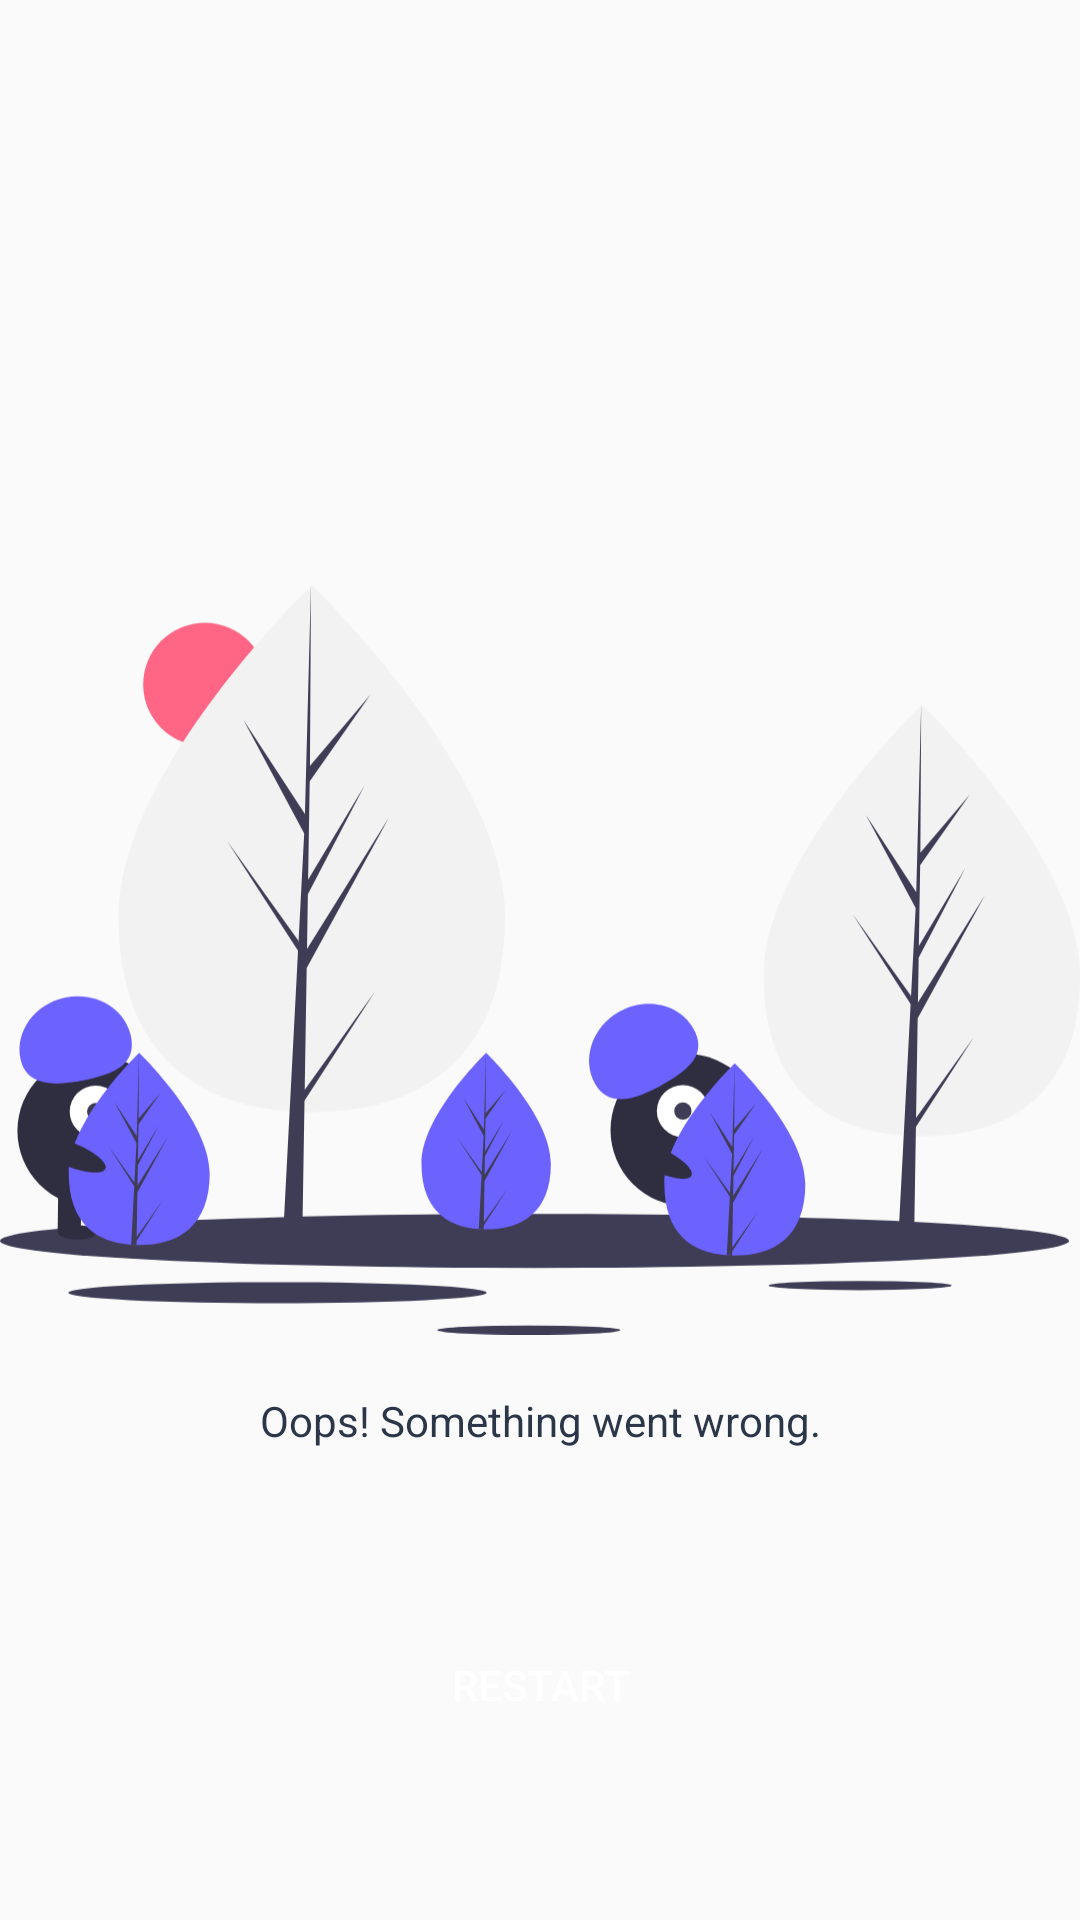

Produce the Android XML layout that renders to this screen, including the resource entries it uses.
<!-- AndroidManifest.xml: application theme AppTheme -->
<!-- res/layout/auth_error_layout.xml -->
<?xml version="1.0" encoding="utf-8"?>
<androidx.constraintlayout.widget.ConstraintLayout
        xmlns:android="http://schemas.android.com/apk/res/android"
        xmlns:app="http://schemas.android.com/apk/res-auto"
        android:layout_width="match_parent"
        android:layout_height="match_parent"
>

    <ImageView
            android:id="@+id/errorImage"
            android:layout_width="0dp"
            android:layout_height="0dp"
            android:src="@drawable/ic_undraw_not_found_60pq"
            app:layout_constraintHeight_percent="0.4"
            app:layout_constraintStart_toStartOf="parent"
            app:layout_constraintEnd_toEndOf="parent"
            app:layout_constraintTop_toTopOf="parent"
            app:layout_constraintBottom_toBottomOf="parent"/>

    <TextView
            android:id="@+id/errorMessage"
            android:layout_width="0dp"
            android:layout_height="wrap_content"
            android:text="@string/generic_error_message"
            android:textColor="?android:textColorPrimary"
            android:gravity="center"
            android:layout_marginTop="16dp"
            app:layout_constraintTop_toBottomOf="@id/errorImage"
            app:layout_constraintStart_toStartOf="parent"
            app:layout_constraintEnd_toEndOf="parent"
            android:layout_marginBottom="8dp"
    />

    <Button
            android:id="@+id/restartButton"
            android:layout_width="0dp"
            android:layout_height="wrap_content"
            app:layout_constraintWidth_percent="0.5"
            android:background="@drawable/restart_button"
            android:textColor="?android:textColorPrimaryInverse"
            android:text="RESTART"
            android:elevation="4dp"
            android:layout_marginBottom="8dp"
            android:layout_marginStart="8dp"
            android:layout_marginEnd="8dp"
            app:layout_constraintBottom_toBottomOf="parent"
            app:layout_constraintStart_toStartOf="parent"
            app:layout_constraintEnd_toEndOf="parent"
            android:layout_marginTop="8dp" app:layout_constraintTop_toBottomOf="@+id/errorMessage"/>


</androidx.constraintlayout.widget.ConstraintLayout>
<!-- resources referenced by this layout -->
<resources>
  <!-- drawable ic_undraw_not_found_60pq: vector/xml drawable (drawable, 6439 chars, omitted) -->
  <string name="generic_error_message">Oops! Something went wrong.</string>
  <style name="AppTheme" parent="Theme.AppCompat.Light.NoActionBar">
          
          <item name="colorPrimary">@color/colorPrimary</item>
          <item name="colorPrimaryDark">@color/colorPrimaryDark</item>
          <item name="colorAccent">@color/colorAccent</item>
          <item name="colorControlNormal">@color/white</item>
          <item name="android:textColorPrimaryInverse">@color/white</item>
          <item name="android:textColorPrimary">@color/deep_blue</item>
      </style>
  <color name="colorPrimary">#262938</color>
  <color name="colorPrimaryDark">#181A24</color>
  <color name="colorAccent">#FF4081</color>
  <color name="deep_blue">#2b3648</color>
  <!-- not gathered from this repository: default colours our renderer supplied (Android Studio template values) -->
  <color name="white">#FFFFFFFF</color>
</resources>
